2-way image classification set "dataset" from GitHub (rizkiamirudin/klasifikasi-jenis-kopi); label vocabulary: arabika, robusta coffee.

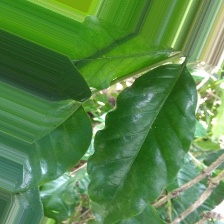
Label: arabika

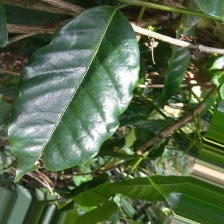
Label: arabika

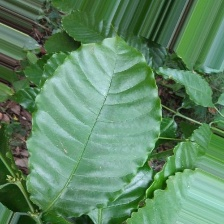
Label: robusta coffee

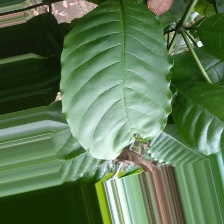
Label: robusta coffee

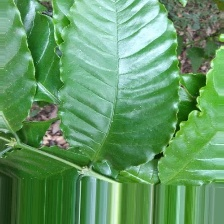
Label: robusta coffee

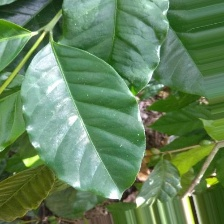
Label: arabika
